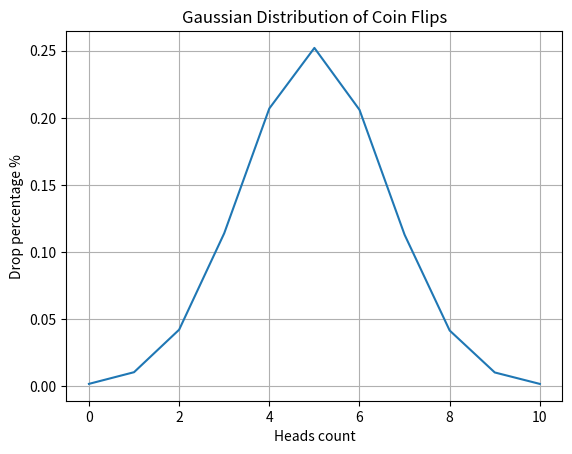

This figure's Python source:
import random
from matplotlib import pyplot as plt
import numpy as np


def flip_coin() -> dict:
    result = {i: 0 for i in range(11)}
    for _ in range(10000):
        heads = sum(random.randint(0, 1) for i in range(10))
        result[heads] += 1
    for num in result:
        result[num] = result[num] / 100
    return result


def draw_gaussian_distribution_graph(data: dict) -> None:
    mean = sum(k * v for k, v in data.items()) / sum(data.values())
    variance = sum((k - mean) ** 2 * v for k, v in data.items())
    std_dev = np.sqrt(variance / sum(data.values()))

    x_axis = np.arange(11)
    y_axis = (
        1 / (std_dev * np.sqrt(2 * np.pi))
        * np.exp(-0.5 * ((x_axis - mean) / std_dev) ** 2)
    )

    plt.plot(x_axis, y_axis)
    plt.title("Gaussian Distribution of Coin Flips")
    plt.xlabel("Heads count")
    plt.ylabel("Drop percentage %")
    plt.grid(True)
    plt.show()


coin_flip_data = flip_coin()
draw_gaussian_distribution_graph(coin_flip_data)
